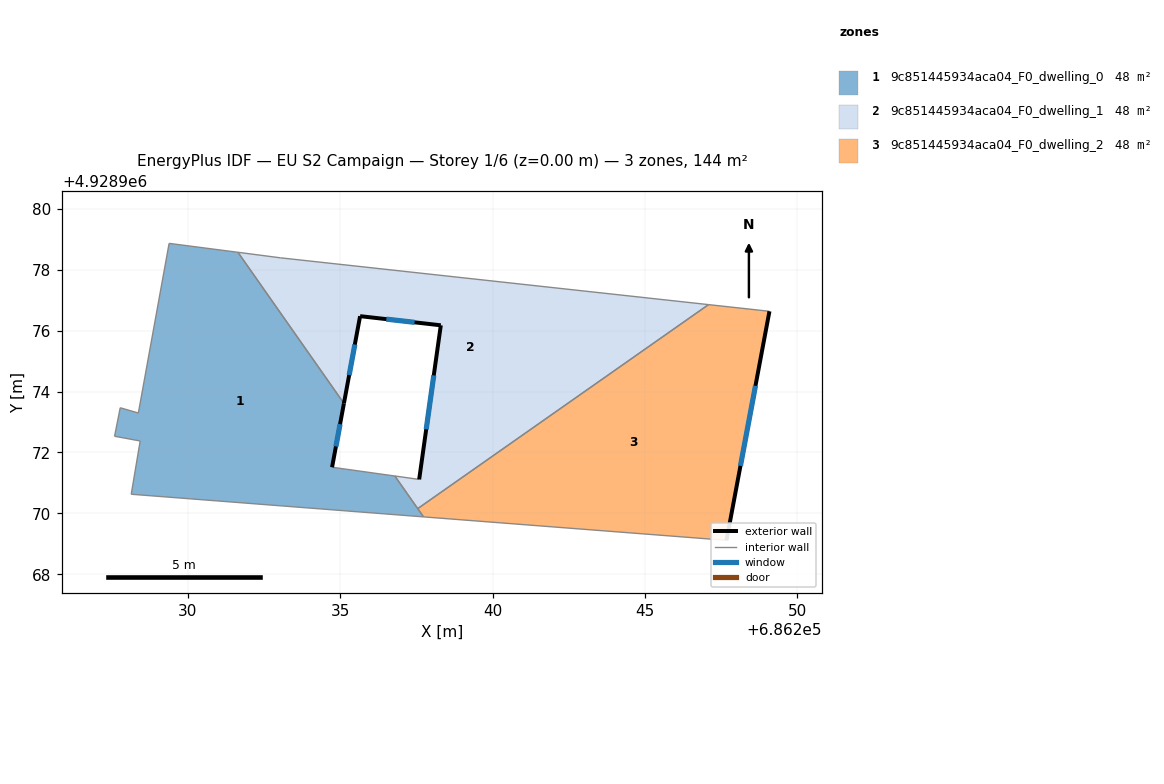
=== STOREY PLAN SPEC (per zone: floor XY polygon, exterior-wall plan segments, windows/doors) ===
zone 1: 9c851445934aca04_F0_dwelling_0  (47.9 m²)
  floor: (686235.12, 4928973.61) (686234.73, 4928971.51) (686236.79, 4928971.23) (686237.73, 4928969.88) (686228.14, 4928970.63) (686228.43, 4928972.38) (686227.59, 4928972.53) (686227.78, 4928973.47) (686228.37, 4928973.29) (686229.38, 4928978.87) (686231.64, 4928978.57)
  exterior wall: (686234.73, 4928971.51) – (686235.12, 4928973.61)  [2.1 m]
    window: (686234.86, 4928972.20) – (686234.99, 4928972.93)  [0.8 m²]
  interior walls: 10
zone 2: 9c851445934aca04_F0_dwelling_1  (47.9 m²)
  floor: (686247.09, 4928976.85) (686237.54, 4928970.16) (686236.79, 4928971.23) (686237.59, 4928971.12) (686238.30, 4928976.17) (686235.65, 4928976.47) (686235.12, 4928973.61) (686231.64, 4928978.57) (686233.04, 4928978.39)
  exterior wall: (686238.30, 4928976.17) – (686237.59, 4928971.12)  [5.1 m]
    window: (686238.07, 4928974.53) – (686237.82, 4928972.76)  [1.9 m²]
  exterior wall: (686235.65, 4928976.47) – (686238.30, 4928976.17)  [2.7 m]
    window: (686236.51, 4928976.38) – (686237.44, 4928976.27)  [1.0 m²]
  exterior wall: (686235.12, 4928973.61) – (686235.65, 4928976.47)  [2.9 m]
    window: (686235.29, 4928974.54) – (686235.48, 4928975.54)  [1.1 m²]
  interior walls: 6
zone 3: 9c851445934aca04_F0_dwelling_2  (47.9 m²)
  floor: (686249.09, 4928976.63) (686247.68, 4928969.12) (686237.73, 4928969.88) (686237.54, 4928970.16) (686247.09, 4928976.85)
  exterior wall: (686247.68, 4928969.12) – (686249.09, 4928976.63)  [7.7 m]
    window: (686248.14, 4928971.56) – (686248.63, 4928974.19)  [2.8 m²]
  interior walls: 4

=== DERIVED (storey summary) ===
Building: EU S2 Campaign
Storey: 1 of 6  (floor level z = 0.00 m)
Storey gross floor area: 143.6 m²
Zones on this storey: 3
  - 9c851445934aca04_F0_dwelling_0: floor 47.9 m²; exterior wall 2.1 m (6.4 m²); 1 window(s) 0.8 m²; WWR 12.2%
  - 9c851445934aca04_F0_dwelling_1: floor 47.9 m²; exterior wall 10.7 m (32.1 m²); 3 window(s) 3.9 m²; WWR 12.2%
  - 9c851445934aca04_F0_dwelling_2: floor 47.9 m²; exterior wall 7.7 m (23.0 m²); 1 window(s) 2.8 m²; WWR 12.2%
Zone adjacency (shared interzone walls):
  - 9c851445934aca04_F0_dwelling_0 ↔ 9c851445934aca04_F0_dwelling_1
  - 9c851445934aca04_F0_dwelling_1 ↔ 9c851445934aca04_F0_dwelling_2